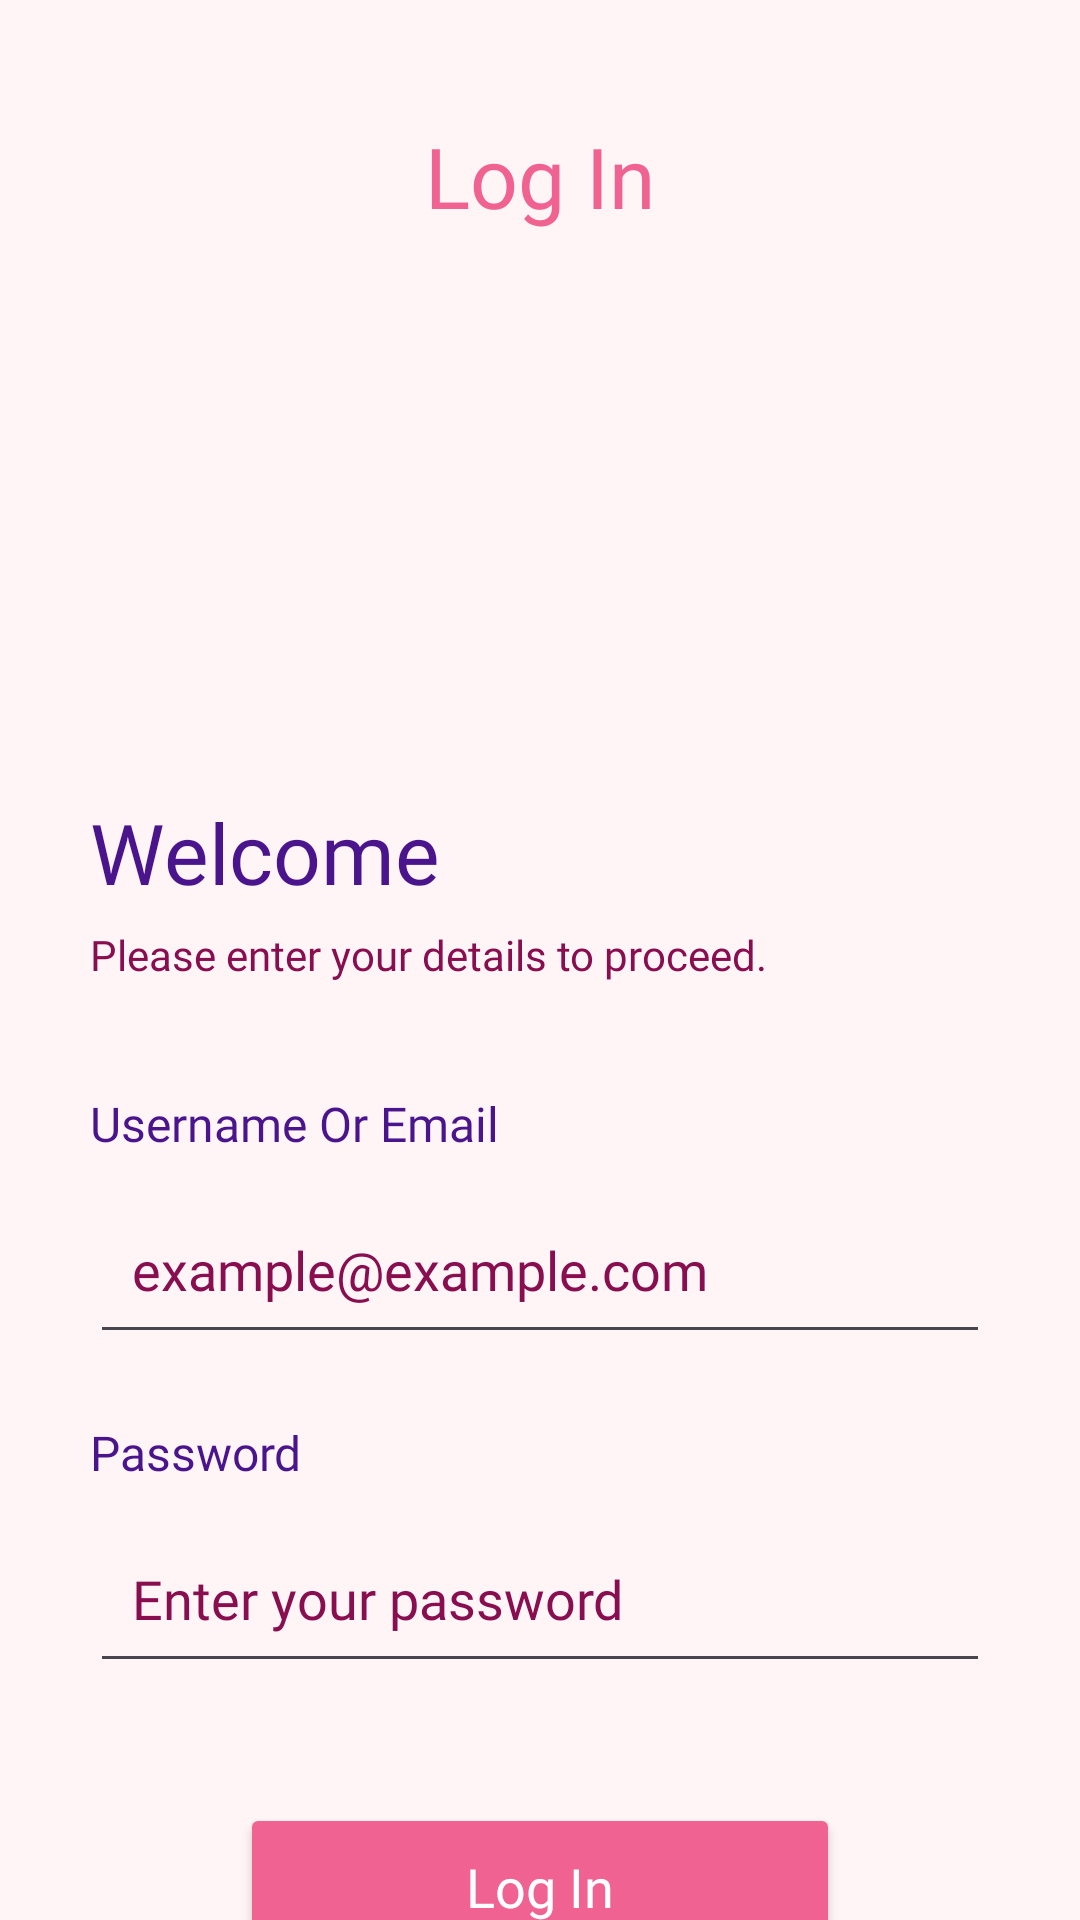

Layout XML and referenced resources for this Android screen:
<!-- AndroidManifest.xml: application theme Theme.Zorashape -->
<!-- res/layout/activity_login.xml -->
<?xml version="1.0" encoding="utf-8"?>
<androidx.constraintlayout.widget.ConstraintLayout xmlns:android="http://schemas.android.com/apk/res/android"
    xmlns:app="http://schemas.android.com/apk/res-auto"
    xmlns:tools="http://schemas.android.com/tools"
    android:layout_width="match_parent"
    android:layout_height="match_parent"
    android:background="@color/bg_main">

    <TextView
        android:id="@+id/tvTitle"
        android:layout_width="wrap_content"
        android:layout_height="wrap_content"
        android:layout_marginTop="40dp"
        android:text="Log In"
        android:fontFamily="@font/leaguespartan_bold"
        android:textColor="@color/peach_primary"
        android:textSize="28sp"
        app:layout_constraintTop_toTopOf="parent"
        app:layout_constraintStart_toStartOf="parent"
        app:layout_constraintEnd_toEndOf="parent" />

    <ImageView
        android:id="@+id/imgLogo"
        android:layout_width="140dp"
        android:layout_height="140dp"
        android:layout_marginTop="20dp"
        tools:src="@drawable/logorw"
        android:scaleType="fitCenter"
        app:layout_constraintTop_toBottomOf="@id/tvTitle"
        app:layout_constraintStart_toStartOf="parent"
        app:layout_constraintEnd_toEndOf="parent" />

    <TextView
        android:id="@+id/tvWelcome"
        android:layout_width="0dp"
        android:layout_height="wrap_content"
        android:layout_marginTop="28dp"
        android:layout_marginStart="30dp"
        android:layout_marginEnd="30dp"
        android:text="Welcome"
        android:textColor="@color/text_dark"
        android:fontFamily="@font/leaguespartan_bold"
        android:textSize="28sp"
        app:layout_constraintTop_toBottomOf="@id/imgLogo"
        app:layout_constraintStart_toStartOf="parent"
        app:layout_constraintEnd_toEndOf="parent" />

    <TextView
        android:id="@+id/tvDesc"
        android:layout_width="0dp"
        android:layout_height="wrap_content"
        android:layout_marginTop="6dp"
        android:layout_marginStart="30dp"
        android:layout_marginEnd="30dp"
        android:text="Please enter your details to proceed."
        android:fontFamily="@font/leaguespartan_bold"
        android:textColor="@color/text_soft"
        android:textSize="14sp"
        app:layout_constraintTop_toBottomOf="@id/tvWelcome"
        app:layout_constraintStart_toStartOf="parent"
        app:layout_constraintEnd_toEndOf="parent" />

    <TextView
        android:id="@+id/tvUsernameLabel"
        android:layout_width="0dp"
        android:layout_height="wrap_content"
        android:layout_marginTop="36dp"
        android:fontFamily="@font/leaguespartan_bold"
        android:layout_marginStart="30dp"
        android:layout_marginEnd="30dp"
        android:text="Username Or Email"
        android:textColor="@color/text_dark"
        android:textSize="16sp"
        app:layout_constraintTop_toBottomOf="@id/tvDesc"
        app:layout_constraintStart_toStartOf="parent"
        app:layout_constraintEnd_toEndOf="parent" />

    <TextView
        android:id="@+id/tvRegister"
        android:layout_width="wrap_content"
        android:layout_height="wrap_content"
        android:text="Belum punya akun? Daftar"
        android:textColor="@color/peach_primary"
        android:layout_marginTop="10dp"
        android:layout_marginBottom="40dp"
        app:layout_constraintTop_toBottomOf="@id/tvForgot"
        app:layout_constraintStart_toStartOf="parent"
        app:layout_constraintEnd_toEndOf="parent"/>

    <EditText
        android:id="@+id/inputNoTujuan"
        android:layout_width="0dp"
        android:layout_height="56dp"
        android:layout_marginTop="10dp"
        android:layout_marginStart="30dp"
        android:layout_marginEnd="30dp"
        android:hint="example@example.com"
        android:fontFamily="@font/leaguespartan_bold"
        android:inputType="textEmailAddress"
        android:padding="14dp"
        android:textColor="@color/text_dark"
        android:textColorHint="@color/text_soft"
        app:layout_constraintTop_toBottomOf="@id/tvUsernameLabel"
        app:layout_constraintStart_toStartOf="parent"
        app:layout_constraintEnd_toEndOf="parent" />

    <TextView
        android:id="@+id/tvPasswordLabel"
        android:layout_width="0dp"
        android:layout_height="wrap_content"
        android:layout_marginTop="22dp"
        android:fontFamily="@font/leaguespartan_bold"
        android:layout_marginStart="30dp"
        android:layout_marginEnd="30dp"
        android:text="Password"
        android:textColor="@color/text_dark"
        android:textSize="16sp"
        app:layout_constraintTop_toBottomOf="@id/inputNoTujuan"
        app:layout_constraintStart_toStartOf="parent"
        app:layout_constraintEnd_toEndOf="parent" />

    <EditText
        android:id="@+id/inputPassword"
        android:layout_width="0dp"
        android:layout_height="56dp"
        android:layout_marginTop="10dp"
        android:layout_marginStart="30dp"
        android:layout_marginEnd="30dp"
        android:hint="Enter your password"
        android:fontFamily="@font/leaguespartan_bold"
        android:inputType="textPassword"
        android:padding="14dp"
        android:textColor="@color/text_dark"
        android:textColorHint="@color/text_soft"
        app:layout_constraintTop_toBottomOf="@id/tvPasswordLabel"
        app:layout_constraintStart_toStartOf="parent"
        app:layout_constraintEnd_toEndOf="parent" />

    <Button
        android:id="@+id/btnKirim"
        android:layout_width="200dp"
        android:layout_height="56dp"
        android:layout_marginTop="40dp"
        android:backgroundTint="@color/peach_primary"
        android:text="Log In"
        android:fontFamily="@font/leaguespartan_bold"
        android:textAllCaps="false"
        android:textColor="@android:color/white"
        android:textSize="18sp"
        app:layout_constraintTop_toBottomOf="@id/inputPassword"
        app:layout_constraintStart_toStartOf="parent"
        app:layout_constraintEnd_toEndOf="parent" />

    <TextView
        android:id="@+id/tvForgot"
        android:layout_width="wrap_content"
        android:layout_height="wrap_content"
        android:layout_marginTop="18dp"
        android:text="Forgot Password?"
        android:fontFamily="@font/leaguespartan_bold"
        android:textColor="@color/text_dark"
        android:textSize="14sp"
        app:layout_constraintTop_toBottomOf="@id/btnKirim"
        app:layout_constraintStart_toStartOf="parent"
        app:layout_constraintEnd_toEndOf="parent" />

</androidx.constraintlayout.widget.ConstraintLayout>
<!-- resources referenced by this layout -->
<resources>
  <color name="bg_main">#FFF5F7</color>
  <color name="peach_primary">#F06292</color>
  <color name="text_dark">#4A148C</color>
  <color name="text_soft">#880E4F</color>
  <style name="Theme.Zorashape" parent="Base.Theme.Zorashape" />
  <style name="Base.Theme.Zorashape" parent="Theme.Material3.DayNight.NoActionBar">
          
          <item name="colorPrimary">@color/primary</item>
          <item name="colorSecondary">@color/secondary</item>
          <item name="android:windowBackground">@color/bg_main</item>
          <item name="colorPrimaryDark">@color/primary_dark</item>
          <item name="colorAccent">@color/accent</item>
      </style>
  <color name="primary">#E91E63</color>
  <color name="secondary">#FF80AB</color>
  <color name="primary_dark">#C2185B</color>
  <color name="accent">#F48FB1</color>
</resources>
